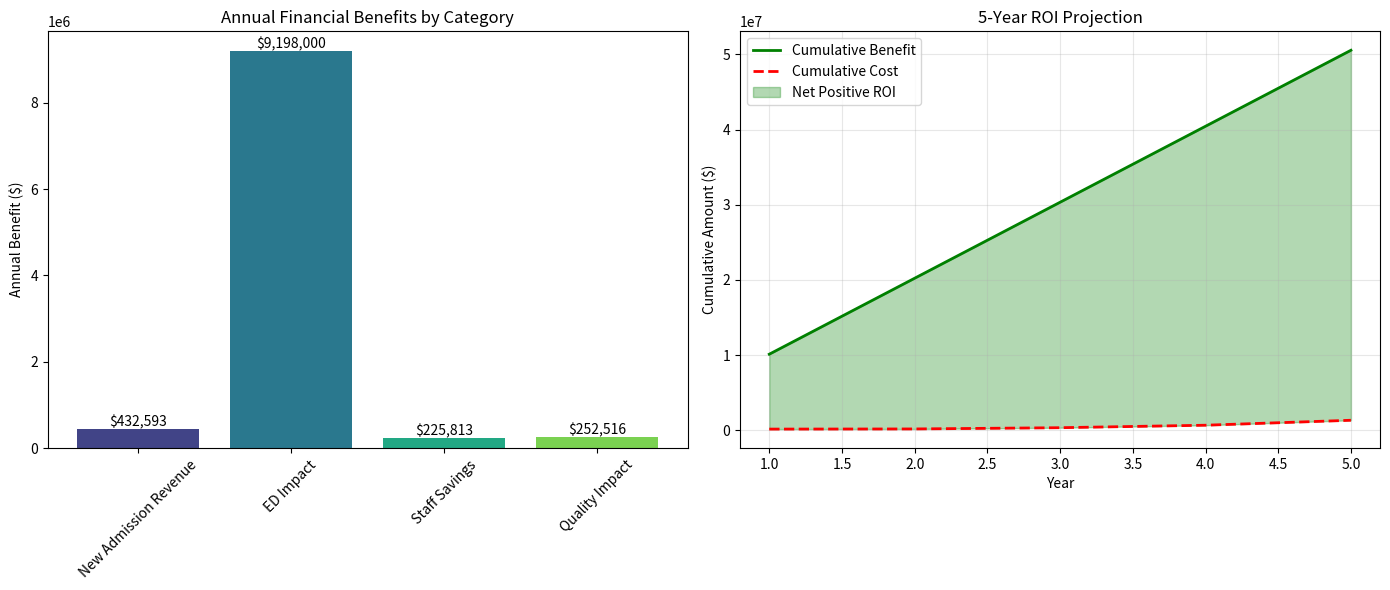
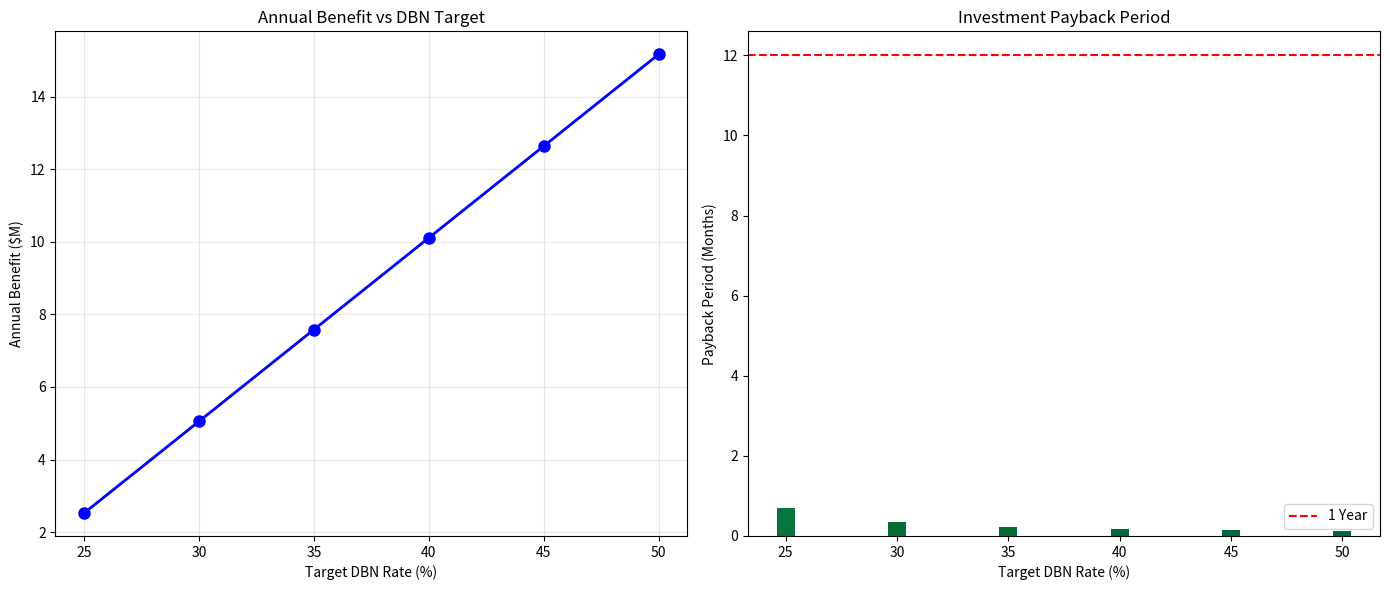

These charts were generated, in order, by the following Python code:
#!/usr/bin/env python3
"""
Discharge by Noon ROI Calculator
Calculate the financial impact and ROI of improving discharge timing
"""

import pandas as pd
import numpy as np
import matplotlib.pyplot as plt
import seaborn as sns
from datetime import datetime

class DischargeROICalculator:
    """Calculate financial impact of discharge by noon improvements"""
    
    def __init__(self, hospital_size=200, avg_daily_census=160):
        """
        Initialize with hospital parameters
        
        Args:
            hospital_size: Total number of beds
            avg_daily_census: Average daily occupied beds
        """
        self.hospital_size = hospital_size
        self.avg_daily_census = avg_daily_census
        self.occupancy_rate = avg_daily_census / hospital_size
        
        # Financial parameters (can be customized)
        self.financial_params = {
            'revenue_per_admission': 8000,
            'ed_boarding_cost_per_hour': 250,
            'overtime_cost_per_hour': 75,
            'staff_hours_saved_per_early_discharge': 2,
            'unnecessary_day_cost': 600,
            'surgical_case_revenue': 15000,
            'ed_diversion_loss_per_hour': 2000
        }
        
        # Operational parameters
        self.operational_params = {
            'annual_discharges': self.avg_daily_census * 365 / 4.5,  # Assuming 4.5 day ALOS
            'current_dbn_rate': 0.20,
            'target_dbn_rate': 0.40,
            'avg_ed_boarding_hours': 6,
            'surgical_cases_cancelled_per_month': 8,
            'weekend_discharge_rate': 0.10
        }
    
    def calculate_capacity_gains(self, improvement_rate):
        """Calculate bed capacity gains from DBN improvement"""
        # Each 2-hour earlier discharge = 8.3% more bed capacity
        hours_gained = improvement_rate * 0.20 * 2  # 20% improvement * 2 hours
        capacity_gain_percent = hours_gained / 24
        
        # Convert to bed-days
        annual_bed_days_gained = self.hospital_size * 365 * capacity_gain_percent
        
        # New admissions possible
        avg_los = 4.5
        new_admissions_possible = annual_bed_days_gained / avg_los
        
        return {
            'capacity_gain_percent': capacity_gain_percent * 100,
            'annual_bed_days_gained': annual_bed_days_gained,
            'new_admissions_possible': new_admissions_possible,
            'revenue_from_new_admissions': new_admissions_possible * self.financial_params['revenue_per_admission']
        }
    
    def calculate_ed_boarding_reduction(self, dbn_improvement):
        """Calculate savings from reduced ED boarding"""
        # Every 10% DBN improvement reduces ED boarding by ~15%
        boarding_reduction_percent = dbn_improvement * 1.5
        
        # Estimate current ED boarding hours
        annual_ed_visits = self.hospital_size * 365  # Rough estimate
        admission_rate = 0.20  # 20% of ED visits result in admission
        annual_admissions_from_ed = annual_ed_visits * admission_rate
        
        # Current boarding hours
        current_boarding_hours = annual_admissions_from_ed * self.operational_params['avg_ed_boarding_hours']
        boarding_hours_saved = current_boarding_hours * boarding_reduction_percent
        
        # Financial impact
        boarding_cost_savings = boarding_hours_saved * self.financial_params['ed_boarding_cost_per_hour']
        
        # ED diversion reduction (fewer boarding = less diversion)
        diversion_hours_saved = boarding_hours_saved * 0.05  # 5% of boarding time causes diversion
        diversion_revenue_recovered = diversion_hours_saved * self.financial_params['ed_diversion_loss_per_hour']
        
        return {
            'boarding_hours_saved': boarding_hours_saved,
            'boarding_cost_savings': boarding_cost_savings,
            'diversion_hours_saved': diversion_hours_saved,
            'diversion_revenue_recovered': diversion_revenue_recovered,
            'total_ed_impact': boarding_cost_savings + diversion_revenue_recovered
        }
    
    def calculate_staff_efficiency(self, dbn_improvement):
        """Calculate staff efficiency gains"""
        # More morning discharges = less afternoon/evening chaos
        annual_discharges = self.operational_params['annual_discharges']
        
        # Discharges shifting to morning
        discharges_shifted = annual_discharges * dbn_improvement
        
        # Staff hours saved (less overtime, better scheduling)
        staff_hours_saved = discharges_shifted * self.financial_params['staff_hours_saved_per_early_discharge']
        overtime_savings = staff_hours_saved * 0.3 * self.financial_params['overtime_cost_per_hour']
        
        # Reduced weekend staffing needs
        weekend_improvement = dbn_improvement * 0.5  # Weekend improves half as much
        weekend_discharges_improved = annual_discharges * 0.28 * weekend_improvement  # 28% of year is weekend
        weekend_staffing_savings = weekend_discharges_improved * 4 * self.financial_params['overtime_cost_per_hour']
        
        return {
            'staff_hours_saved': staff_hours_saved,
            'overtime_savings': overtime_savings,
            'weekend_staffing_savings': weekend_staffing_savings,
            'total_staff_savings': overtime_savings + weekend_staffing_savings
        }
    
    def calculate_quality_impact(self, dbn_improvement):
        """Calculate quality-related financial impacts"""
        # Reduced unnecessary days
        annual_patient_days = self.avg_daily_census * 365
        unnecessary_days_percent = 0.05  # 5% of days are unnecessary
        unnecessary_days_reduced = annual_patient_days * unnecessary_days_percent * dbn_improvement * 0.4
        unnecessary_day_savings = unnecessary_days_reduced * self.financial_params['unnecessary_day_cost']
        
        # Surgical efficiency (fewer cancellations due to bed shortage)
        monthly_surgical_cancellations = self.operational_params['surgical_cases_cancelled_per_month']
        cancellations_avoided = monthly_surgical_cancellations * dbn_improvement * 0.3 * 12
        surgical_revenue_recovered = cancellations_avoided * self.financial_params['surgical_case_revenue']
        
        # Patient satisfaction (affects reimbursement)
        satisfaction_improvement_value = self.operational_params['annual_discharges'] * 50 * dbn_improvement * 0.2
        
        return {
            'unnecessary_days_reduced': unnecessary_days_reduced,
            'unnecessary_day_savings': unnecessary_day_savings,
            'surgical_cancellations_avoided': cancellations_avoided,
            'surgical_revenue_recovered': surgical_revenue_recovered,
            'satisfaction_improvement_value': satisfaction_improvement_value,
            'total_quality_impact': unnecessary_day_savings + surgical_revenue_recovered + satisfaction_improvement_value
        }
    
    def calculate_implementation_costs(self):
        """Estimate costs of implementing DBN program"""
        costs = {
            'ehr_dashboard_development': 25000,
            'training_hours': 500 * 50,  # 500 hours @ $50/hour
            'process_improvement_consultant': 50000,
            'communication_tools': 10000,
            'pilot_program_costs': 15000,
            'annual_maintenance': 20000
        }
        
        costs['total_first_year'] = sum(costs.values())
        costs['total_ongoing_annual'] = costs['annual_maintenance']
        
        return costs
    
    def calculate_total_roi(self, target_dbn_rate=None):
        """Calculate complete ROI analysis"""
        if target_dbn_rate is None:
            target_dbn_rate = self.operational_params['target_dbn_rate']
        
        current_dbn = self.operational_params['current_dbn_rate']
        improvement = target_dbn_rate - current_dbn
        
        # Calculate all benefits
        capacity = self.calculate_capacity_gains(improvement)
        ed_impact = self.calculate_ed_boarding_reduction(improvement)
        staff = self.calculate_staff_efficiency(improvement)
        quality = self.calculate_quality_impact(improvement)
        
        # Calculate costs
        costs = self.calculate_implementation_costs()
        
        # Summarize financial impact
        total_annual_benefit = (
            capacity['revenue_from_new_admissions'] +
            ed_impact['total_ed_impact'] +
            staff['total_staff_savings'] +
            quality['total_quality_impact']
        )
        
        roi_year1 = (total_annual_benefit - costs['total_first_year']) / costs['total_first_year'] * 100
        roi_ongoing = (total_annual_benefit - costs['total_ongoing_annual']) / costs['total_ongoing_annual'] * 100
        payback_months = costs['total_first_year'] / (total_annual_benefit / 12)
        
        return {
            'current_dbn_rate': current_dbn * 100,
            'target_dbn_rate': target_dbn_rate * 100,
            'improvement_points': improvement * 100,
            'capacity_gains': capacity,
            'ed_impact': ed_impact,
            'staff_efficiency': staff,
            'quality_impact': quality,
            'implementation_costs': costs,
            'total_annual_benefit': total_annual_benefit,
            'roi_year1_percent': roi_year1,
            'roi_ongoing_percent': roi_ongoing,
            'payback_months': payback_months
        }
    
    def generate_roi_report(self, target_dbn_rate=None):
        """Generate comprehensive ROI report"""
        roi = self.calculate_total_roi(target_dbn_rate)
        
        print("\n" + "="*60)
        print("DISCHARGE BY NOON ROI ANALYSIS")
        print("="*60)
        
        print(f"\nHospital Profile:")
        print(f"  - Bed Size: {self.hospital_size}")
        print(f"  - Average Daily Census: {self.avg_daily_census}")
        print(f"  - Current Occupancy: {self.occupancy_rate*100:.1f}%")
        
        print(f"\nDBN Performance:")
        print(f"  - Current DBN Rate: {roi['current_dbn_rate']:.1f}%")
        print(f"  - Target DBN Rate: {roi['target_dbn_rate']:.1f}%")
        print(f"  - Improvement: +{roi['improvement_points']:.1f} percentage points")
        
        print(f"\nAnnual Financial Benefits:")
        print(f"  Capacity & Revenue:")
        print(f"    - New Admissions Possible: {roi['capacity_gains']['new_admissions_possible']:.0f}")
        print(f"    - Revenue from New Capacity: ${roi['capacity_gains']['revenue_from_new_admissions']:,.0f}")
        
        print(f"  ED & Patient Flow:")
        print(f"    - ED Boarding Hours Saved: {roi['ed_impact']['boarding_hours_saved']:,.0f}")
        print(f"    - Total ED Impact: ${roi['ed_impact']['total_ed_impact']:,.0f}")
        
        print(f"  Staff Efficiency:")
        print(f"    - Overtime Savings: ${roi['staff_efficiency']['overtime_savings']:,.0f}")
        print(f"    - Weekend Staffing Savings: ${roi['staff_efficiency']['weekend_staffing_savings']:,.0f}")
        
        print(f"  Quality & Operations:")
        print(f"    - Unnecessary Days Reduced: {roi['quality_impact']['unnecessary_days_reduced']:,.0f}")
        print(f"    - Surgical Revenue Recovered: ${roi['quality_impact']['surgical_revenue_recovered']:,.0f}")
        
        print(f"\nImplementation Investment:")
        print(f"  - First Year Total: ${roi['implementation_costs']['total_first_year']:,.0f}")
        print(f"  - Ongoing Annual: ${roi['implementation_costs']['total_ongoing_annual']:,.0f}")
        
        print(f"\nROI Summary:")
        print(f"  - Total Annual Benefit: ${roi['total_annual_benefit']:,.0f}")
        print(f"  - First Year ROI: {roi['roi_year1_percent']:.0f}%")
        print(f"  - Ongoing Annual ROI: {roi['roi_ongoing_percent']:.0f}%")
        print(f"  - Payback Period: {roi['payback_months']:.1f} months")
        
        print("\n" + "="*60)
        
        return roi
    
    def plot_roi_breakdown(self, roi_data=None):
        """Visualize ROI components"""
        if roi_data is None:
            roi_data = self.calculate_total_roi()
        
        # Prepare data for visualization
        benefits = {
            'New Admission Revenue': roi_data['capacity_gains']['revenue_from_new_admissions'],
            'ED Impact': roi_data['ed_impact']['total_ed_impact'],
            'Staff Savings': roi_data['staff_efficiency']['total_staff_savings'],
            'Quality Impact': roi_data['quality_impact']['total_quality_impact']
        }
        
        # Create figure with subplots
        fig, (ax1, ax2) = plt.subplots(1, 2, figsize=(14, 6))
        
        # Benefit breakdown
        colors = sns.color_palette('viridis', len(benefits))
        bars = ax1.bar(benefits.keys(), benefits.values(), color=colors)
        ax1.set_ylabel('Annual Benefit ($)')
        ax1.set_title('Annual Financial Benefits by Category')
        ax1.tick_params(axis='x', rotation=45)
        
        # Add value labels
        for bar in bars:
            height = bar.get_height()
            ax1.text(bar.get_x() + bar.get_width()/2., height,
                    f'${height:,.0f}', ha='center', va='bottom')
        
        # ROI over time
        years = range(1, 6)
        cumulative_benefit = []
        cumulative_cost = []
        
        for year in years:
            if year == 1:
                cost = roi_data['implementation_costs']['total_first_year']
            else:
                cost = roi_data['implementation_costs']['total_ongoing_annual']
            
            cumulative_cost.append(sum(cumulative_cost) + cost if cumulative_cost else cost)
            cumulative_benefit.append(roi_data['total_annual_benefit'] * year)
        
        ax2.plot(years, cumulative_benefit, 'g-', linewidth=2, label='Cumulative Benefit')
        ax2.plot(years, cumulative_cost, 'r--', linewidth=2, label='Cumulative Cost')
        ax2.fill_between(years, cumulative_benefit, cumulative_cost, 
                        where=[b > c for b, c in zip(cumulative_benefit, cumulative_cost)],
                        alpha=0.3, color='green', label='Net Positive ROI')
        ax2.set_xlabel('Year')
        ax2.set_ylabel('Cumulative Amount ($)')
        ax2.set_title('5-Year ROI Projection')
        ax2.legend()
        ax2.grid(True, alpha=0.3)
        
        plt.tight_layout()
        plt.show()
    
    def sensitivity_analysis(self):
        """Analyze ROI sensitivity to different DBN improvement levels"""
        improvements = np.arange(0.05, 0.31, 0.05)
        results = []
        
        for imp in improvements:
            target = self.operational_params['current_dbn_rate'] + imp
            roi = self.calculate_total_roi(target)
            results.append({
                'improvement': imp * 100,
                'target_dbn': target * 100,
                'annual_benefit': roi['total_annual_benefit'],
                'roi_percent': roi['roi_year1_percent'],
                'payback_months': roi['payback_months']
            })
        
        results_df = pd.DataFrame(results)
        
        # Plot sensitivity analysis
        fig, (ax1, ax2) = plt.subplots(1, 2, figsize=(14, 6))
        
        ax1.plot(results_df['target_dbn'], results_df['annual_benefit'] / 1000000, 
                'bo-', linewidth=2, markersize=8)
        ax1.set_xlabel('Target DBN Rate (%)')
        ax1.set_ylabel('Annual Benefit ($M)')
        ax1.set_title('Annual Benefit vs DBN Target')
        ax1.grid(True, alpha=0.3)
        
        ax2.bar(results_df['target_dbn'], results_df['payback_months'], 
               color=plt.cm.RdYlGn_r(results_df['payback_months'] / 24))
        ax2.set_xlabel('Target DBN Rate (%)')
        ax2.set_ylabel('Payback Period (Months)')
        ax2.set_title('Investment Payback Period')
        ax2.axhline(y=12, color='red', linestyle='--', label='1 Year')
        ax2.legend()
        
        plt.tight_layout()
        plt.show()
        
        return results_df


def main():
    """Example usage of ROI calculator"""
    print("Initializing Discharge by Noon ROI Calculator...")
    
    # Create calculator for a 200-bed hospital
    calculator = DischargeROICalculator(hospital_size=200, avg_daily_census=160)
    
    # Generate comprehensive ROI report
    roi_data = calculator.generate_roi_report(target_dbn_rate=0.40)
    
    # Visualize ROI breakdown
    print("\nGenerating ROI visualizations...")
    calculator.plot_roi_breakdown(roi_data)
    
    # Perform sensitivity analysis
    print("\nPerforming sensitivity analysis...")
    sensitivity_results = calculator.sensitivity_analysis()
    
    print("\n✓ ROI analysis complete!")
    print(f"\nKey Takeaway: Improving DBN from 20% to 40% generates ${roi_data['total_annual_benefit']:,.0f} annually")
    print(f"with a payback period of just {roi_data['payback_months']:.0f} months.")


if __name__ == "__main__":
    main()